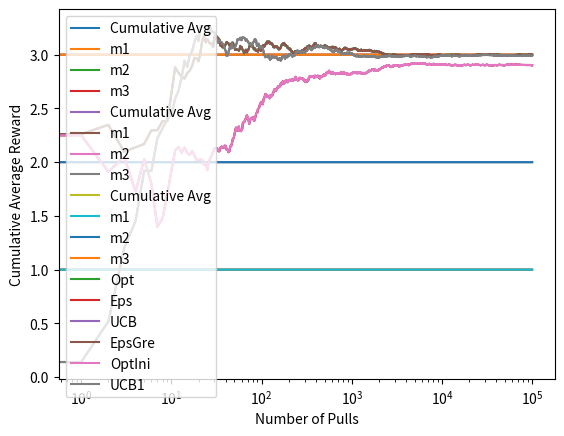

The matplotlib source for this figure:
# This code is a modified version of code authored by The Lazy Programmer from https://www.udemy.com/artificial-intelligence-reinforcement-learning-in-python/

import numpy as np
import matplotlib.pyplot as plt

class Bandit:
    def __init__(self, m, upper_bound): # Constructor
        self.trueMean = m # True Mean Reward
        self.estimatedMean = upper_bound # Estimate of Bandit's Mean Reward
        self.N = 0 # Denotes the amount of times this bandit's arms has been pulled

    def pull(self): # Simulates pulling the bandit's arm
        return np.random.randn() + self.trueMean # spit out a random number from a gaussian distribution + true mean as the reward

    def update(self, x): # x is the latest sample recieved from pulling the bandit's arm
        self.N += 1 
        self.estimatedMean = (1 - 1.0/self.N)*self.estimatedMean + 1.0/self.N*x # Mean function

def ucb(mean, n, nj): # Upper Confidence Bound function
  if nj == 0:
    return float('inf')
  return mean + np.sqrt(2*np.log(n) / nj)

def run_experiment(m1, m2, m3, eps, N, m): # takes 3 different true means (one for each bandit respectively), eps for epsilon greedy, n = no of time to pull bandit's arm
    
    bandits = [Bandit(m1, 10), Bandit(m2, 10), Bandit(m3, 10)]
    
    data = np.empty(N) # empty array of size N to store results

    if (m == "e"):
        for i in range(N):
            # epsilon-greedy implementation
            p = np.random.random() # random number used to pick which bandit's arm will be pulled next
            if p < eps:
                j = np.random.choice(3) # choose a new bandit at random
            else:
                j = np.argmax([b.estimatedMean for b in bandits]) # choose the bandit with the best current estimated mean
            x = bandits[j].pull() # pull bandit j (j being the bandit chosen in the preceding algorithm)
            bandits[j].update(x) # update bandit with reward obtained from pulling the arm
            data[i] = x # for the plot
    
    elif(m == "o"):
        for i in range(N):
            j = np.argmax([b.estimatedMean for b in bandits])
            x = bandits[j].pull()
            bandits[j].update(x)
            data[i] = x
            
    elif(m=="u"):
            for i in range(N):
                j = np.argmax([ucb(b.estimatedMean, i+1, b.N) for b in bandits])
                x = bandits[j].pull()
                bandits[j].update(x)
                data[i] = x
    else:
        print("ERROR: incompatible solution method!")
        return
    
    cumulative_average = np.cumsum(data) / (np.arange(N) + 1)

    # plot moving average ctr
    plt.plot(cumulative_average, label='Cumulative Avg')
    plt.plot(np.ones(N)*m1, label='m1')
    plt.plot(np.ones(N)*m2, label='m2')
    plt.plot(np.ones(N)*m3, label='m3')
    plt.xscale('log')
    plt.xlabel("Number of Pulls")
    plt.ylabel("Cumulative Average Reward")
    plt.show()

    for b in bandits:
        print("Final error for bandit", bandits.index(b) + 1, (b.trueMean - b.estimatedMean))

    return cumulative_average

if __name__ == '__main__':
    print("Experiment 1 (10% Exploration Rate)")
    c_1 = run_experiment(1.0, 2.0, 3.0, 0.1, 100000, "o") # run first experiment with 10% eps
    print("Experiment 2 (5% Exploration Rate)")
    c_05 = run_experiment(1.0, 2.0, 3.0, 0.1, 100000, "e") # run second experiment with 0.5% eps
    c_01 = run_experiment(1.0, 2.0, 3.0, 0.1, 100000, "u") # run second experiment with 0.5% eps

    # log scale plot
    plt.plot(c_1, label='Opt')
    plt.plot(c_05, label='Eps')
    plt.plot(c_01, label='UCB')
    plt.legend()
    plt.xscale('log')
    print("Log Plot")
    plt.show()

    # linear plot
    plt.plot(c_1, label='EpsGre')
    plt.plot(c_05, label='OptIni')
    plt.plot(c_01, label='UCB1')
    plt.legend()
    print("Linear Plot")
    plt.show()
